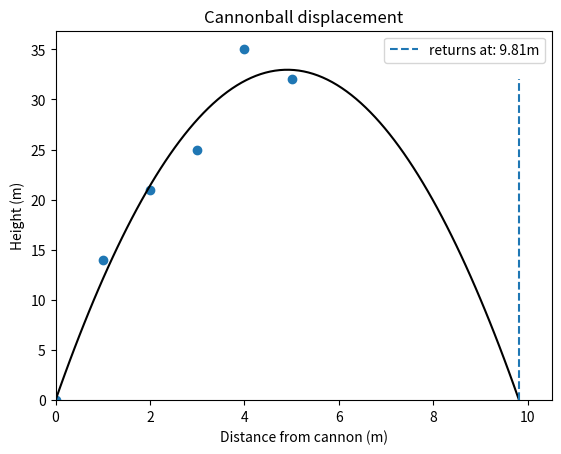

Source code (Python): (Note: this script raises an exception after producing the figure.)
import numpy as np
from matplotlib import pyplot as plt
from scipy.optimize import curve_fit


def main():
    X = np.array([np.arange(0, 6)]).T
    Y = np.array([0, 14, 21, 25, 35, 32]).T

    X = np.concatenate((X ** 2, X), axis=1)

    wh = fit_Wh(X, Y)

    x_fit = np.linspace(0, 10, 100)
    y_fit = (wh[0][0] * x_fit**2) + (wh[0][1] * x_fit)

    roots = np.roots(np.array([wh[0][0], wh[0][1], 0]))

    plt.plot(x_fit, y_fit, 'k')
    plt.scatter(
        np.arange(0, 6),
        np.array([0, 14, 21, 25, 35, 32]),
        marker="o"
    )
    plt.vlines(
        roots[0],
        ymin=00, ymax=32,
        label=f"returns at: {round(roots[0], 2)}m",
        linestyles="dashed"
    )
    plt.ylim(ymin=0)
    plt.xlim(xmin=0)
    plt.legend()
    plt.title("Cannonball displacement")
    plt.xlabel("Distance from cannon (m)")
    plt.ylabel("Height (m)")
    plt.savefig("Plots/plot_q5", dpi=200)


def fit_Wh(X, Y):
    return np.linalg.inv(np.array([X.T @ X])) @ X.T @ Y


def ml_method():
    def fit_func(x, a, b):
        return a * (x ** 2) + b * x

    x = np.arange(0, 6)
    y = np.array([0, 14, 21, 25, 35, 32])
    params = curve_fit(fit_func, x, y)
    [a, b] = params[0]
    x_fit = np.linspace(x[0], 10, 100)
    y_fit = a * x_fit**2 + b * x_fit

    plt.plot(x, y, '.r')         # Data
    plt.plot(x_fit, y_fit, 'k')  # Fitted curve
    plt.savefig("Plots/plot_q5", dpi=200)


if __name__ == '__main__':
    main()
